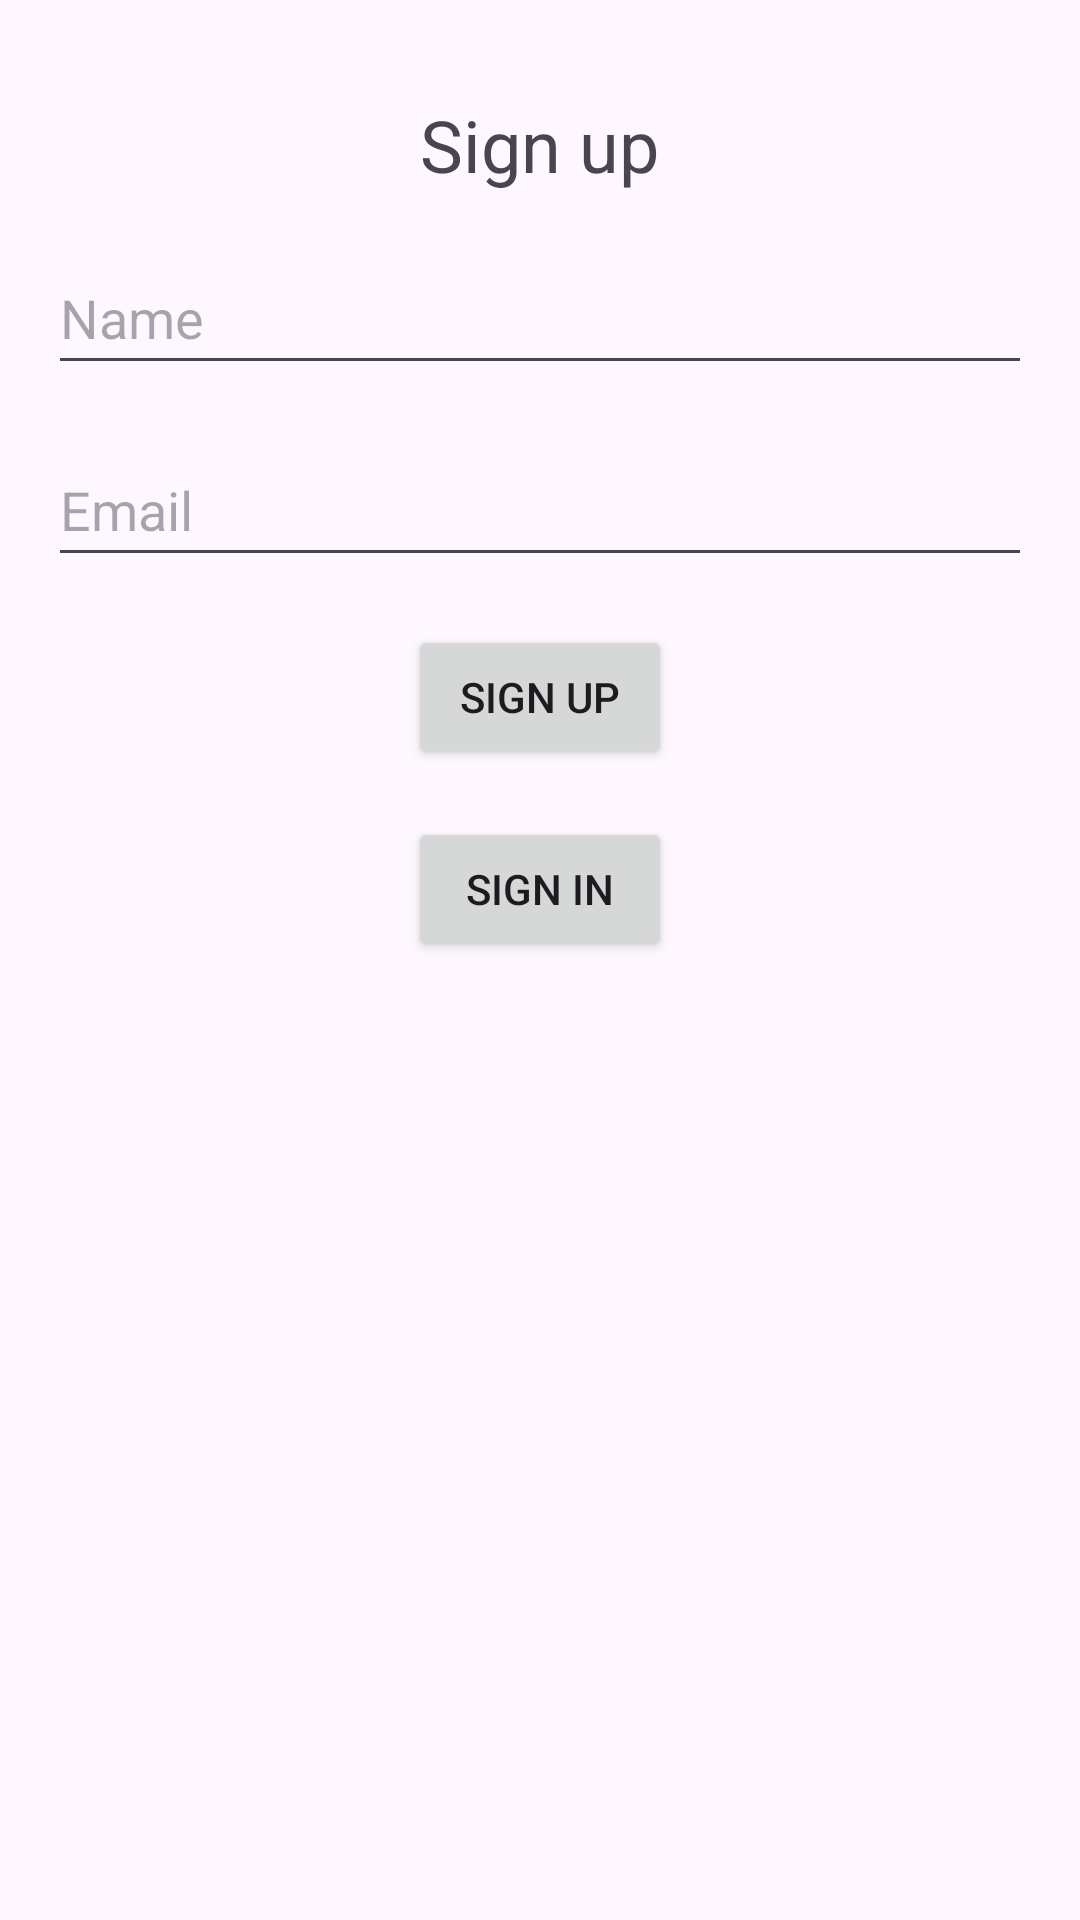

This screen was rendered from an Android layout file. Write that file and the resources it references.
<!-- AndroidManifest.xml: application theme Theme.Post_Covid_Attendance -->
<!-- res/layout/activity_signup.xml -->
<?xml version="1.0" encoding="utf-8"?>
<androidx.constraintlayout.widget.ConstraintLayout xmlns:android="http://schemas.android.com/apk/res/android"
    android:layout_width="match_parent"
    android:layout_height="match_parent">

    <RelativeLayout
        android:id="@+id/layout_signup"
        android:layout_width="match_parent"
        android:layout_height="match_parent"
        android:padding="16dp">

        <TextView
            android:id="@+id/text_signup_title"
            android:layout_width="wrap_content"
            android:layout_height="wrap_content"
            android:text="Sign up"
            android:textSize="24sp"
            android:layout_alignParentTop="true"
            android:layout_centerHorizontal="true"
            android:layout_marginTop="16dp"/>

        <EditText
            android:id="@+id/edit_signup_name"
            android:layout_width="match_parent"
            android:layout_height="wrap_content"
            android:layout_below="@id/text_signup_title"
            android:layout_marginTop="16dp"
            android:hint="Name"
            android:minHeight="48dp" />

        <EditText
            android:id="@+id/edit_signup_email"
            android:layout_width="match_parent"
            android:layout_height="wrap_content"
            android:layout_below="@id/edit_signup_name"
            android:layout_marginTop="16dp"
            android:hint="Email"
            android:inputType="textEmailAddress"
            android:minHeight="48dp" />

        <Button
            android:id="@+id/button_signup"
            android:layout_width="wrap_content"
            android:layout_height="wrap_content"
            android:text="Sign up"
            android:layout_below="@id/edit_signup_email"
            android:layout_centerHorizontal="true"
            android:layout_marginTop="16dp"/>

        <Button
            android:id="@+id/button_sign_in"
            android:layout_width="wrap_content"
            android:layout_height="wrap_content"
            android:layout_below="@id/button_signup"
            android:layout_marginTop="16dp"
            android:layout_centerHorizontal="true"
            android:text="Sign in" />

    </RelativeLayout>
</androidx.constraintlayout.widget.ConstraintLayout>
<!-- resources referenced by this layout -->
<resources>
  <style name="Theme.Post_Covid_Attendance" parent="Base.Theme.Post_Covid_Attendance" />
  <style name="Base.Theme.Post_Covid_Attendance" parent="Theme.Material3.DayNight.NoActionBar">
          
          
      </style>
</resources>
